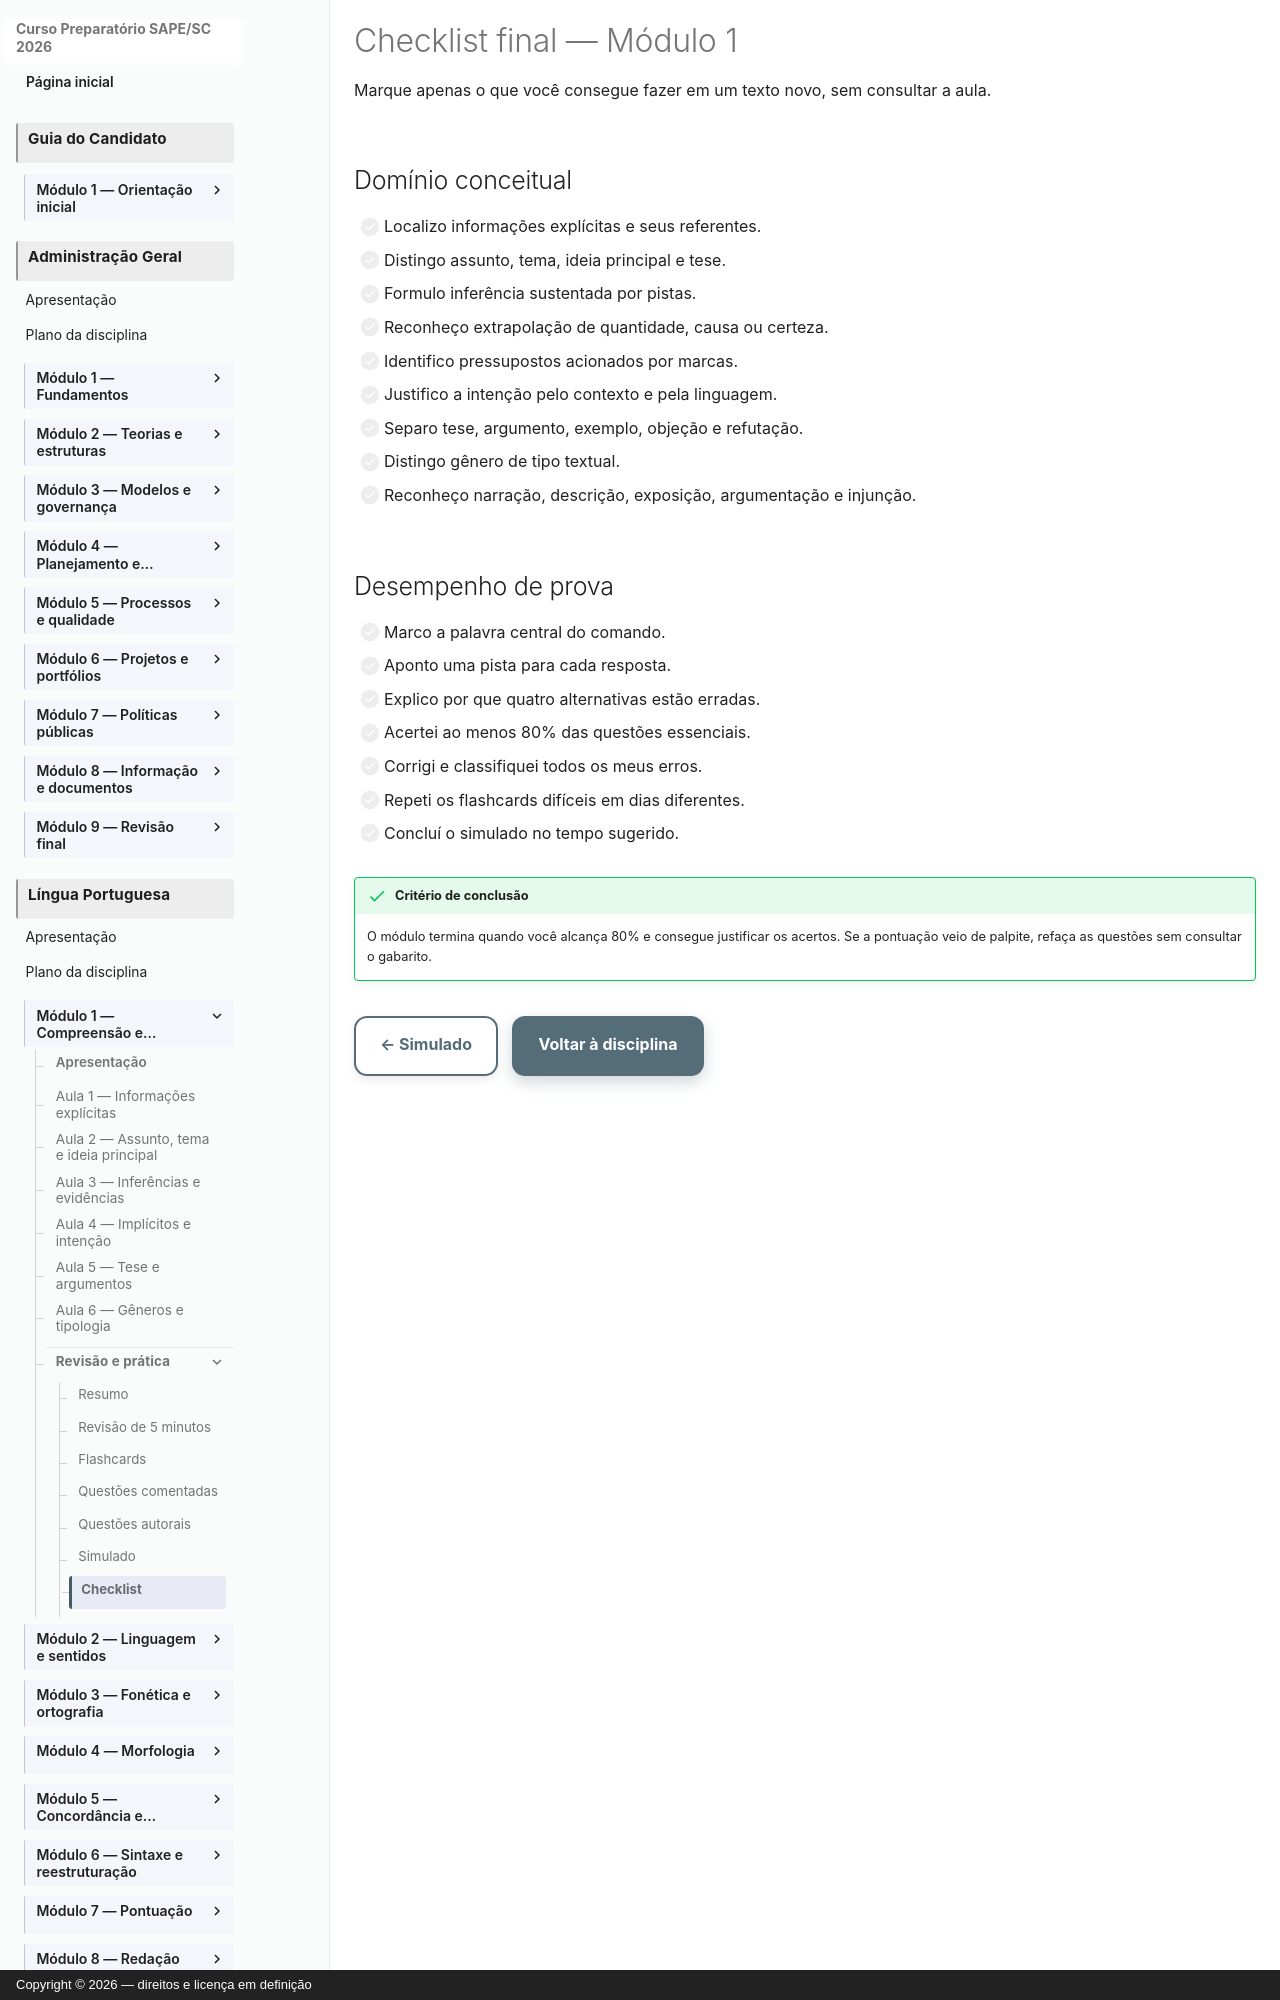

repository: vmedinax/curso-sape-sc-2026 · page: 01-portugues/modulo-01-checklist/index.html · generator: mkdocs · copyright: Copyright © 2026 — direitos e licença em definição

---
title: Checklist final — Módulo 1
description: Critérios observáveis para concluir o primeiro módulo.
status: draft
last_reviewed: 2026-08-04
---

# Checklist final — Módulo 1

Marque apenas o que você consegue fazer em um texto novo, sem consultar a aula.

## Domínio conceitual

- [ ] Localizo informações explícitas e seus referentes.
- [ ] Distingo assunto, tema, ideia principal e tese.
- [ ] Formulo inferência sustentada por pistas.
- [ ] Reconheço extrapolação de quantidade, causa ou certeza.
- [ ] Identifico pressupostos acionados por marcas.
- [ ] Justifico a intenção pelo contexto e pela linguagem.
- [ ] Separo tese, argumento, exemplo, objeção e refutação.
- [ ] Distingo gênero de tipo textual.
- [ ] Reconheço narração, descrição, exposição, argumentação e injunção.
